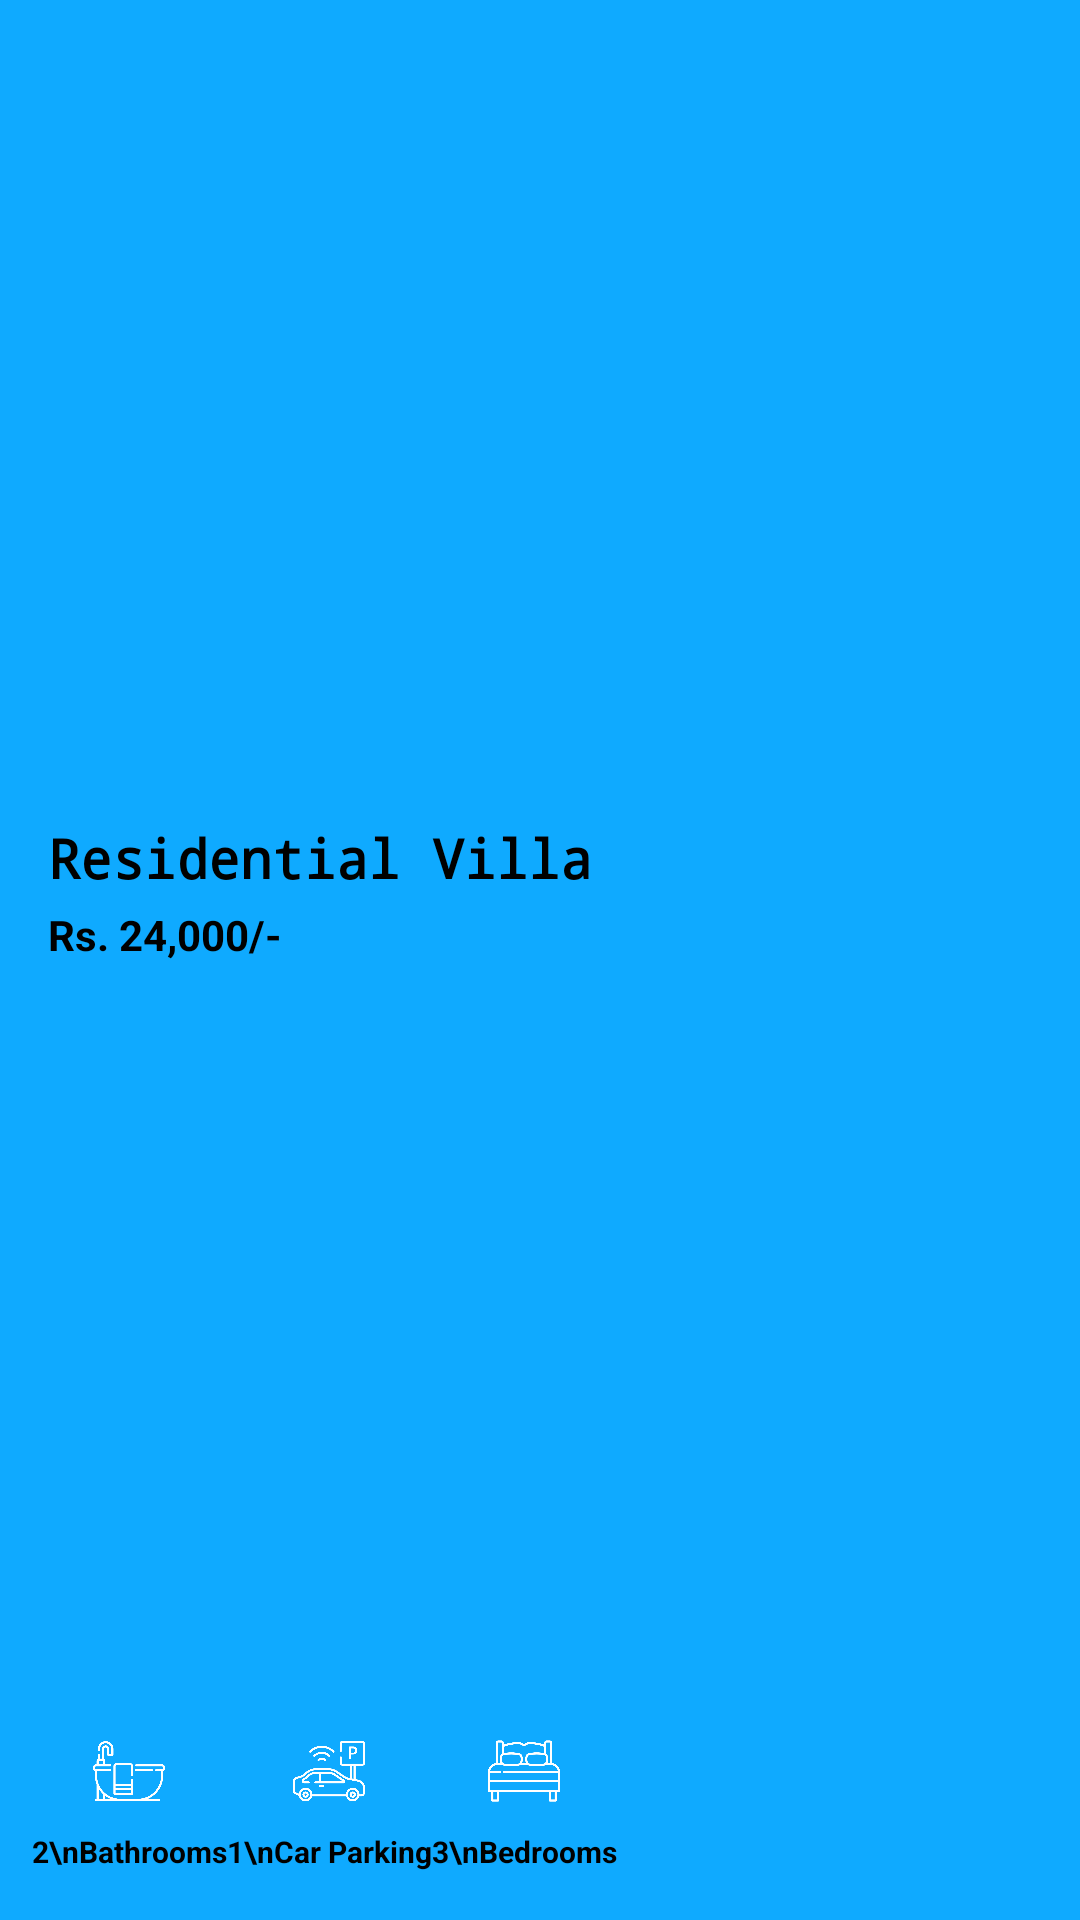

Here is an Android app screen rendered from its layout file. Give the layout XML and the strings, colors and styles it references.
<!-- AndroidManifest.xml: application theme Theme.PropertyListing -->
<!-- res/layout/rc_row_reverse.xml -->
<?xml version="1.0" encoding="utf-8"?>
<androidx.constraintlayout.widget.ConstraintLayout xmlns:android="http://schemas.android.com/apk/res/android"
    xmlns:app="http://schemas.android.com/apk/res-auto"
    xmlns:tools="http://schemas.android.com/tools"
    android:layout_width="match_parent"
    android:layout_height="wrap_content"
    android:background="@color/blue">

    <androidx.constraintlayout.widget.Guideline
        android:id="@+id/gl_start"
        android:layout_width="wrap_content"
        android:layout_height="wrap_content"
        android:orientation="vertical"
        app:layout_constraintGuide_percent="0.60" />

    <androidx.constraintlayout.widget.Guideline
        android:id="@+id/gl_end"
        android:layout_width="wrap_content"
        android:layout_height="wrap_content"
        android:orientation="vertical"
        app:layout_constraintGuide_end="16dp" />

    <androidx.constraintlayout.widget.Guideline
        android:id="@+id/gl_top"
        android:layout_width="wrap_content"
        android:layout_height="wrap_content"
        android:orientation="horizontal"
        app:layout_constraintGuide_begin="16dp" />

    <androidx.constraintlayout.widget.Guideline
        android:id="@+id/gl_bottom"
        android:layout_width="wrap_content"
        android:layout_height="wrap_content"
        android:orientation="horizontal"
        app:layout_constraintGuide_end="16dp" />

    <androidx.constraintlayout.widget.Guideline
        android:id="@+id/gl_thirty_percent"
        android:layout_width="wrap_content"
        android:layout_height="wrap_content"
        android:orientation="vertical"
        app:layout_constraintGuide_begin="16dp" />

    <ImageView
        android:id="@+id/iv_property_image"
        android:layout_width="0dp"
        android:layout_height="0dp"
        android:elevation="2dp"
        android:scaleType="centerCrop"
        app:layout_constraintBottom_toTopOf="@+id/gl_bottom"
        app:layout_constraintDimensionRatio="w,1:1"
        app:layout_constraintEnd_toStartOf="@+id/gl_end"
        app:layout_constraintStart_toStartOf="@+id/gl_start"
        app:layout_constraintTop_toTopOf="@+id/gl_top"
        app:srcCompat="@drawable/villa" />

    <TextView
        android:id="@+id/tv_property_title"
        android:layout_width="wrap_content"
        android:layout_height="wrap_content"
        android:fontFamily="monospace"
        android:layout_marginBottom="2dp"
        android:text="Residential Villa"
        android:textColor="@color/black"
        android:textSize="18sp"
        android:textStyle="bold"
        app:layout_constraintBottom_toTopOf="@+id/tv_price"
        app:layout_constraintStart_toStartOf="@+id/gl_thirty_percent"
        app:layout_constraintTop_toTopOf="@id/gl_top"
        app:layout_constraintVertical_chainStyle="packed" />

    <TextView
        android:id="@+id/tv_price"
        android:layout_width="wrap_content"
        android:layout_height="wrap_content"
        android:fontFamily="sans-serif"
        android:text="Rs. 24,000/-"
        android:visibility="visible"
        android:layout_marginTop="2dp"
        android:textColor="@color/black"
        android:textSize="14sp"
        android:textStyle="bold"
        app:layout_constraintBottom_toTopOf="@+id/iv_ic_bath"
        app:layout_constraintStart_toStartOf="@+id/tv_property_title"
        app:layout_constraintTop_toBottomOf="@+id/tv_property_title"
        app:layout_constraintVertical_bias="1.0" />

    <ImageView
        android:id="@+id/iv_ic_bath"
        android:layout_width="24dp"
        android:layout_height="24dp"
        android:layout_marginBottom="8dp"
        app:layout_constraintBottom_toTopOf="@+id/tv_bathrooms"
        app:layout_constraintEnd_toEndOf="@+id/tv_bathrooms"
        app:layout_constraintStart_toStartOf="@+id/tv_bathrooms"
        app:srcCompat="@drawable/ic_bath_white" />

    <TextView
        android:id="@+id/tv_bathrooms"
        android:layout_width="wrap_content"
        android:layout_height="wrap_content"
        android:fontFamily="sans-serif"
        android:text="2\nBathrooms"
        android:textAlignment="center"
        android:textColor="#000000"
        android:textSize="10sp"
        android:textStyle="bold"
        app:layout_constraintBottom_toTopOf="@+id/gl_bottom"
        app:layout_constraintEnd_toStartOf="@+id/tv_car_parking"
        app:layout_constraintHorizontal_bias="0.5"
        app:layout_constraintStart_toEndOf="@+id/gl_start"
        app:layout_constraintStart_toStartOf="@+id/gl_thirty_percent" />


    <ImageView
        android:id="@+id/iv_ic_car_parking"
        android:layout_width="24dp"
        android:layout_height="24dp"
        android:layout_marginBottom="8dp"
        app:layout_constraintBottom_toTopOf="@+id/tv_car_parking"
        app:layout_constraintEnd_toEndOf="@+id/tv_car_parking"
        app:layout_constraintStart_toStartOf="@+id/tv_car_parking"
        app:srcCompat="@drawable/ic_parking_white" />

    <TextView
        android:id="@+id/tv_car_parking"
        android:layout_width="wrap_content"
        android:layout_height="wrap_content"
        android:fontFamily="sans-serif"
        android:text="1\nCar Parking"
        android:textAlignment="center"
        android:textColor="#000000"
        android:textSize="10sp"
        android:textStyle="bold"
        app:layout_constraintBottom_toBottomOf="@+id/tv_bathrooms"
        app:layout_constraintEnd_toStartOf="@+id/tv_bedrooms"
        app:layout_constraintHorizontal_bias="0.5"
        app:layout_constraintStart_toEndOf="@+id/tv_bathrooms" />


    <ImageView
        android:id="@+id/iv_ic_bedrooms"
        android:layout_width="24dp"
        android:layout_height="24dp"
        android:layout_marginBottom="8dp"
        app:layout_constraintBottom_toTopOf="@+id/tv_bedrooms"
        app:layout_constraintEnd_toEndOf="@+id/tv_bedrooms"
        app:layout_constraintStart_toStartOf="@+id/tv_bedrooms"
        app:srcCompat="@drawable/ic_bedroom_white" />

    <TextView
        android:id="@+id/tv_bedrooms"
        android:layout_width="wrap_content"
        android:layout_height="wrap_content"
        android:fontFamily="sans-serif"
        android:text="3\nBedrooms"
        android:textAlignment="center"
        android:textColor="#000000"
        android:textSize="10sp"
        android:textStyle="bold"
        android:layout_marginRight="16dp"
        app:layout_constraintBottom_toBottomOf="@id/tv_car_parking"
        app:layout_constraintEnd_toStartOf="@+id/gl_start"
        app:layout_constraintStart_toEndOf="@+id/tv_car_parking" />

</androidx.constraintlayout.widget.ConstraintLayout>
<!-- resources referenced by this layout -->
<resources>
  <color name="black">#FF000000</color>
  <color name="blue">#0FAAFF</color>
  <!-- drawable ic_bath_white: png bitmap (drawable, 15350 bytes) -->
  <!-- drawable ic_bedroom_white: png bitmap (drawable, 15687 bytes) -->
  <!-- drawable ic_parking_white: png bitmap (drawable, 26629 bytes) -->
  <style name="Theme.PropertyListing" parent="Theme.MaterialComponents.DayNight.DarkActionBar">
          
          <item name="colorPrimary">@color/blue</item>
          <item name="colorPrimaryVariant">@color/black</item>
          <item name="colorOnPrimary">@color/white</item>
          
          <item name="colorSecondary">@color/teal_200</item>
          <item name="colorSecondaryVariant">@color/teal_700</item>
          <item name="colorOnSecondary">@color/black</item>
          
          <item name="android:statusBarColor" tools:targetApi="l">?attr/colorPrimaryVariant</item>
          
      </style>
  <color name="white">#FFFFFFFF</color>
  <color name="teal_200">#FF03DAC5</color>
  <color name="teal_700">#FF018786</color>
</resources>
